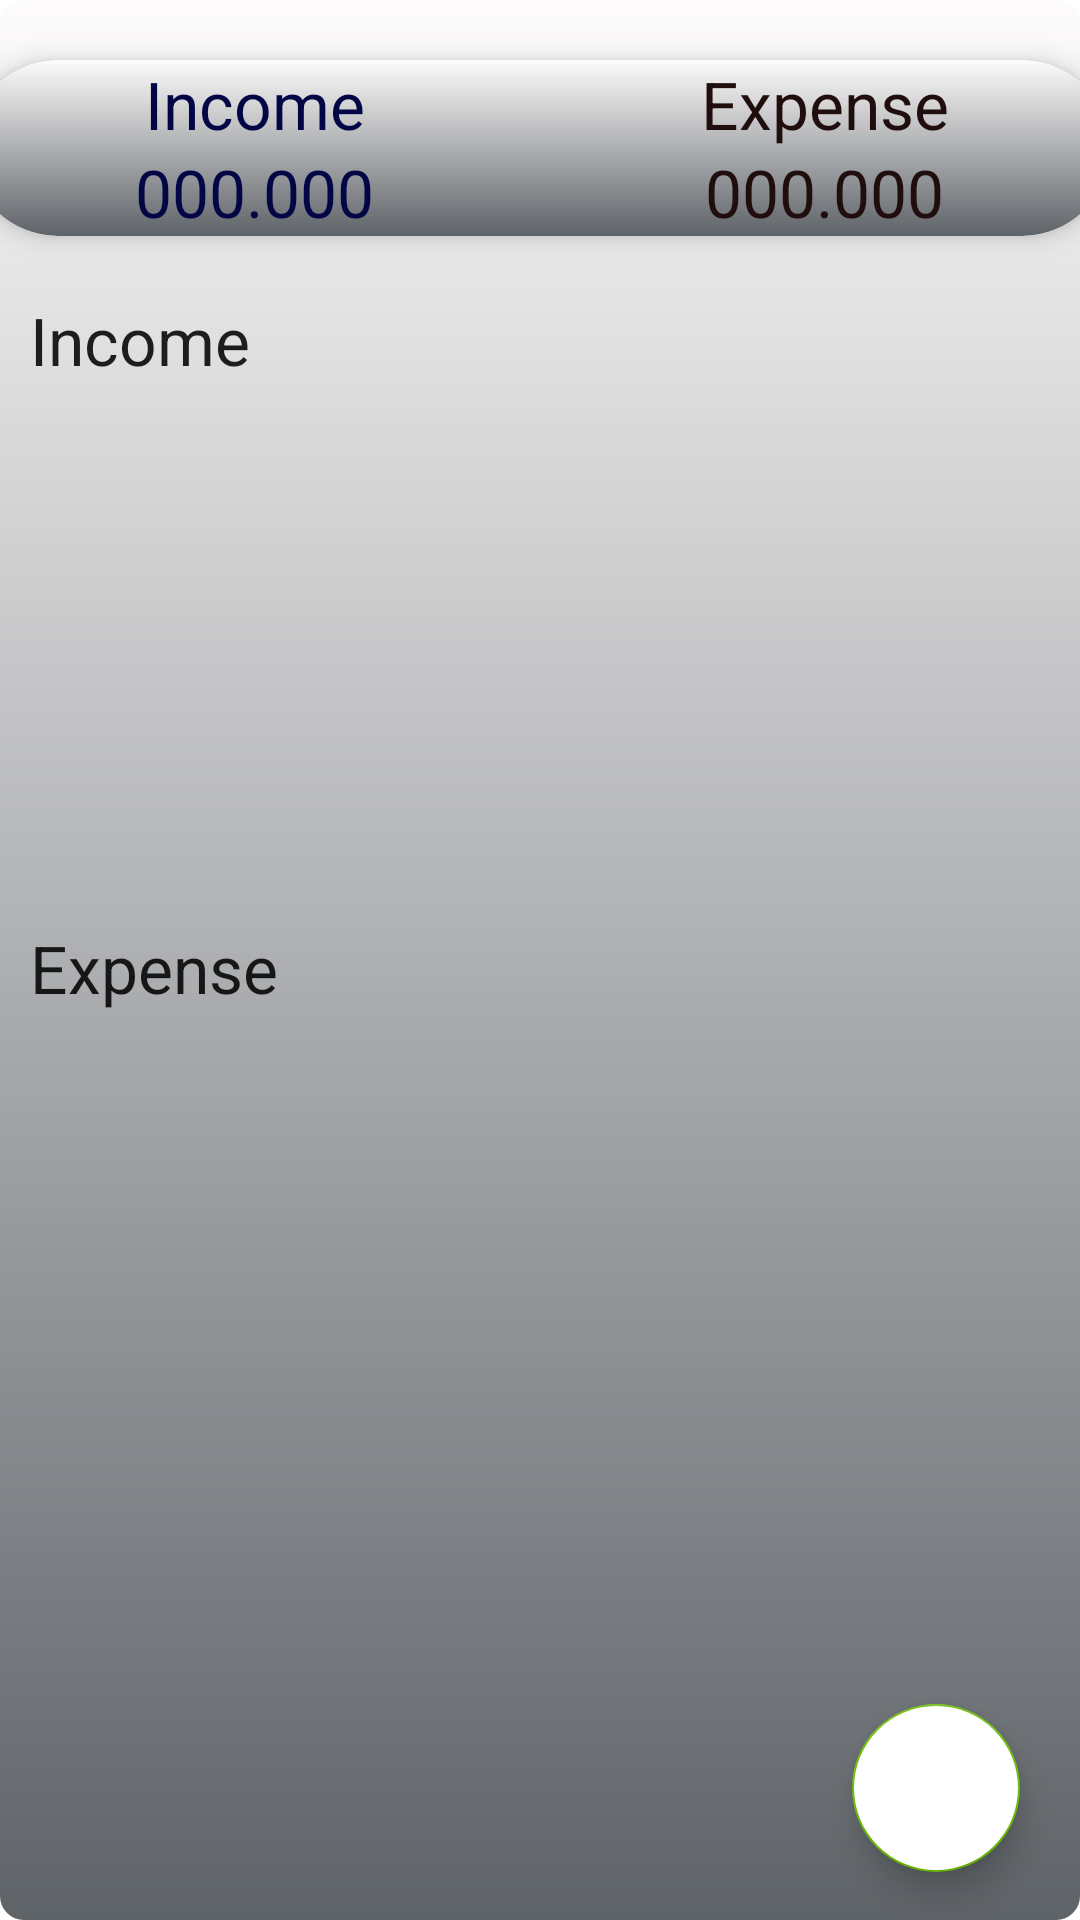

This screen was rendered from an Android layout file. Write that file and the resources it references.
<!-- AndroidManifest.xml: application theme Theme.Greenpurse -->
<!-- res/layout/fragment_dachboarrd.xml -->
<?xml version="1.0" encoding="utf-8"?>
<LinearLayout xmlns:android="http://schemas.android.com/apk/res/android"
    xmlns:tools="http://schemas.android.com/tools"
    android:layout_width="match_parent"
    android:layout_height="match_parent"
    xmlns:app="http://schemas.android.com/apk/res-auto"
    tools:context=".DachboarrdFragment"
    android:orientation="vertical"
    android:background="@drawable/item_background_color">

    <Space
        android:layout_width="match_parent"
        android:layout_height="20dp"
        />

    <androidx.cardview.widget.CardView
        android:layout_width="380dp"
        android:layout_height="wrap_content"
        app:cardElevation="5dp"
        android:elevation="10dp"
        tools:targetApi="lollipop"
        app:cardCornerRadius="80dp"
        android:layout_gravity="center"
        >

        <LinearLayout
            android:layout_width="match_parent"
            android:layout_height="wrap_content"
            android:orientation="vertical"
            android:background="@drawable/item_dashboard_cercle"

            >

            <LinearLayout
                android:layout_width="match_parent"
                android:layout_height="wrap_content"
                android:orientation="horizontal"
                android:baselineAligned="false">
                <RelativeLayout
                    android:layout_width="0dp"
                    android:layout_weight="1"
                    android:layout_height="wrap_content"
                    android:gravity="center"
                    >

                    <TextView
                        android:layout_width="wrap_content"
                        android:layout_height="wrap_content"
                        android:text="@string/income"
                        android:textAppearance="?android:textAppearanceLarge"
                        android:textColor="#030645" />

                </RelativeLayout>

                <RelativeLayout
                    android:layout_width="0dp"
                    android:layout_weight="1"
                    android:layout_height="wrap_content"
                    android:gravity="center"
                    >

                    <TextView
                        android:layout_width="wrap_content"
                        android:layout_height="wrap_content"
                        android:textAppearance="?android:textAppearanceLarge"
                        android:textColor="#200D0D"
                        android:text="@string/expense"/>

                </RelativeLayout>

            </LinearLayout>

            <LinearLayout
                android:layout_width="match_parent"
                android:layout_height="wrap_content"
                android:orientation="horizontal"
                android:baselineAligned="false">
                <RelativeLayout
                    android:layout_width="0dp"
                    android:layout_weight="1"
                    android:layout_height="wrap_content"
                    android:gravity="center"
                    >

                    <TextView
                        android:id="@+id/income_set_result"
                        android:layout_width="wrap_content"
                        android:layout_height="wrap_content"
                        android:text="@string/zero"
                        android:textAppearance="?android:textAppearanceLarge"
                        android:textColor="#030645" />

                </RelativeLayout>

                <RelativeLayout
                    android:layout_width="0dp"
                    android:layout_weight="1"
                    android:layout_height="wrap_content"
                    android:gravity="center"
                    >

                    <TextView
                        android:id="@+id/expense_set_result"
                        android:layout_width="wrap_content"
                        android:layout_height="wrap_content"
                        android:textAppearance="?android:textAppearanceLarge"
                        android:textColor="#200D0D"
                        android:text="@string/zero"/>
                </RelativeLayout>
            </LinearLayout>

        </LinearLayout>

    </androidx.cardview.widget.CardView>

    <androidx.coordinatorlayout.widget.CoordinatorLayout
        android:layout_width="match_parent"
        android:layout_height="match_parent"
        >

        <ScrollView
            android:layout_width="match_parent"
            android:layout_height="wrap_content">

            <LinearLayout
                android:layout_width="match_parent"
                android:layout_height="wrap_content"
                android:layout_marginTop="10dp"
                android:orientation="vertical">

                <TextView
                    android:layout_width="match_parent"
                    android:layout_height="wrap_content"
                    android:padding="10dp"
                    android:text="@string/income"
                    android:textAppearance="?android:textAppearanceLarge" />

                <androidx.recyclerview.widget.RecyclerView
                    android:id="@+id/recycler_income"
                    android:layout_width="match_parent"
                    android:layout_height="160dp">

                </androidx.recyclerview.widget.RecyclerView>

                <TextView
                    android:layout_width="match_parent"
                    android:layout_height="wrap_content"
                    android:padding="10dp"
                    android:text="@string/expense"
                    android:textAppearance="?android:textAppearanceLarge" />

                <androidx.recyclerview.widget.RecyclerView
                    android:id="@+id/recycler_expense"
                    android:layout_width="match_parent"
                    android:layout_height="160dp">

                </androidx.recyclerview.widget.RecyclerView>

            </LinearLayout>

        </ScrollView>

        <LinearLayout
            android:layout_width="wrap_content"
            android:layout_height="wrap_content"
            android:layout_gravity="bottom|end"
            android:layout_marginRight="15dp"
            android:layout_marginBottom="160dp">

            <TextView
                android:layout_width="wrap_content"
                android:layout_height="wrap_content"
                android:id="@+id/expense_ft_text"
                android:text="@string/add_expense"
                android:padding="5dp"
                android:textColor="#C51010"
                android:layout_gravity="center"
                android:layout_marginRight="5dp"
                android:visibility="invisible"
                android:textAppearance="?android:textAppearanceSmall"
                />
            <com.google.android.material.floatingactionbutton.FloatingActionButton
                android:layout_width="wrap_content"
                android:layout_height="wrap_content"
                android:id="@+id/expense_Ft_btn"
                android:layout_gravity="bottom|end"
                android:backgroundTint="#C51010"
                android:elevation="2dp"
                app:fabSize="mini"
                android:visibility="invisible"
                app:pressedTranslationZ="12dp"
                android:src="@drawable/expense"
                tools:targetApi="lollipop"
                tools:ignore="ContentDescription" />
        </LinearLayout>

        <LinearLayout
            android:layout_width="wrap_content"
            android:layout_height="wrap_content"
            android:layout_gravity="bottom|end"
            android:layout_marginRight="15dp"
            android:layout_marginBottom="90dp">

            <TextView
                android:layout_width="wrap_content"
                android:layout_height="wrap_content"
                android:text="@string/add_income"
                android:id="@+id/income_ft_text"
                android:padding="5dp"
                android:textColor="#0B108C"
                android:layout_gravity="center"
                android:layout_marginRight="5dp"
                android:visibility="invisible"
                android:textAppearance="?android:textAppearanceSmall"
                />

            <com.google.android.material.floatingactionbutton.FloatingActionButton
                android:layout_width="wrap_content"
                android:layout_height="wrap_content"
                android:id="@+id/income_ft_btn"
                android:layout_gravity="bottom|end"
                android:backgroundTint="#0B108C"
                android:elevation="2dp"
                app:fabSize="mini"
                app:pressedTranslationZ="12dp"
                android:visibility="invisible"
                android:src="@drawable/income"
                android:contentDescription="TODO"
                tools:targetApi="lollipop" />
        </LinearLayout>

        <com.google.android.material.floatingactionbutton.FloatingActionButton
            android:id="@+id/fb_main_plus_btn"
            android:layout_width="wrap_content"
            android:layout_height="wrap_content"
            android:layout_gravity="bottom|end"
            android:layout_marginRight="20dp"
            android:layout_marginBottom="16dp"
            android:backgroundTint="@color/white"
            android:src="@drawable/income"
            app:fabSize="normal" />

    </androidx.coordinatorlayout.widget.CoordinatorLayout>


</LinearLayout>
<!-- resources referenced by this layout -->
<resources>
  <color name="white">#FFFFFFFF</color>
  <!-- drawable item_background_color (drawable) -->
  <?xml version="1.0" encoding="utf-8"?>
  <shape xmlns:android="http://schemas.android.com/apk/res/android">
      <gradient
          android:angle="90"
          android:startColor="#5E6368"
          android:endColor="#FDFBFB"
          />
      <corners
          android:topRightRadius="8dp"
          android:bottomRightRadius="8dp"
          android:bottomLeftRadius="8dp"
          android:topLeftRadius="8dp"
          />
  </shape>
  <!-- drawable item_dashboard_cercle (drawable) -->
  <?xml version="1.0" encoding="utf-8"?>
  <shape xmlns:android="http://schemas.android.com/apk/res/android">
      <gradient
          android:angle="90"
          android:startColor="#5E6368"
          android:endColor="#FDFBFB"
          />
      <corners
          android:topRightRadius="80dp"
          android:bottomRightRadius="80dp"
          android:bottomLeftRadius="80dp"
          android:topLeftRadius="80dp"
          />
  </shape>
  <string name="add_expense">Add expenses</string>
  <string name="add_income">Add incomes</string>
  <string name="expense">Expense</string>
  <string name="income">Income</string>
  <string name="zero">000.000</string>
  <style name="Theme.Greenpurse" parent="Theme.MaterialComponents.DayNight.NoActionBar">
          
          <item name="colorPrimary">@color/toolbar_color</item>
          <item name="colorPrimaryVariant">#80E604</item>
          <item name="colorOnPrimary">@color/white</item>
          
          <item name="colorSecondary">#6CBD09</item>
          <item name="colorSecondaryVariant">#42CC06</item>
          <item name="colorOnSecondary">@color/black</item>
          
          <item name="android:statusBarColor" tools:targetApi="l">?attr/colorPrimaryVariant</item>
          
      </style>
  <color name="toolbar_color">#A4A5A4</color>
  <color name="black">#FF000000</color>
</resources>
